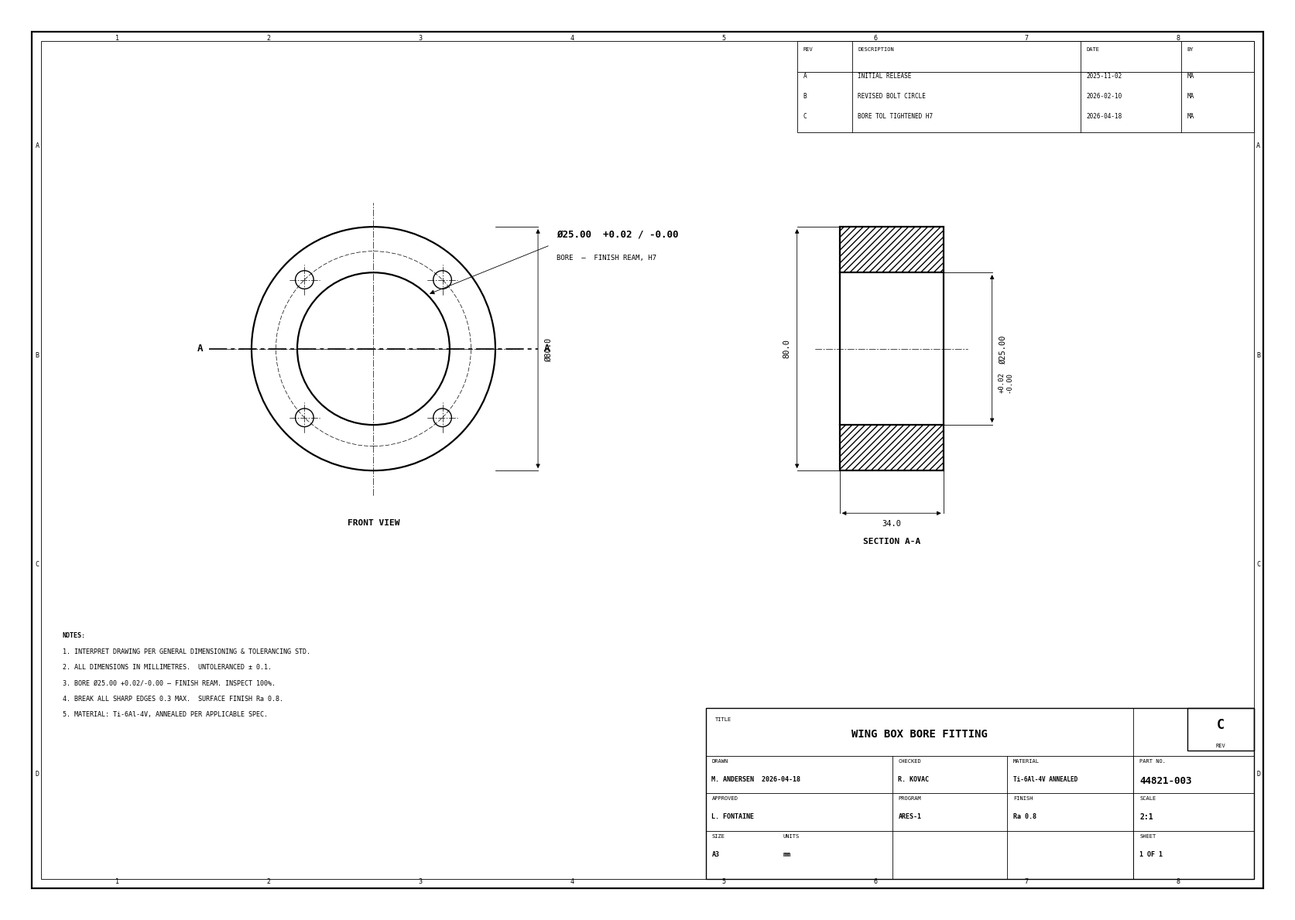

The matplotlib source for this figure:
#!/usr/bin/env python3
"""Generate a believable 2D mechanical engineering drawing (PLM-style).

Recommended approach from the spike: matplotlib. Full control over geometry,
dimension lines with arrowheads, section hatching, and an ISO-style title block;
direct high-DPI PNG output that a vision model can read.

Sample part: P/N 44821-003 "WING BOX BORE FITTING" rev C. The bore feature
carries the defect-relevant dimension: Ø 25.00 +0.02 / -0.00 (H7-style fit).
No vendor/brand names appear anywhere on the sheet.
"""

import matplotlib

matplotlib.use("Agg")
import matplotlib.pyplot as plt
from matplotlib.patches import Rectangle, Circle, FancyArrowPatch

# ---------------------------------------------------------------- part data ---
PART = {
    "number": "44821-003",
    "title": "WING BOX BORE FITTING",
    "rev": "C",
    "scale": "2:1",
    "material": "Ti-6Al-4V ANNEALED",
    "drawn_by": "M. ANDERSEN",
    "checked_by": "R. KOVAC",
    "approved_by": "L. FONTAINE",
    "date": "2026-04-18",
    "sheet": "1 OF 1",
    "size": "A3",
    "units": "mm",
    "program": "ARES-1",
    "finish": "Ra 0.8",
}
BORE_NOMINAL = 25.00
BORE_TOL_UP = 0.02
BORE_TOL_LO = 0.00

# Sheet is laid out in millimetres of paper (A3 landscape: 420 x 297).
SHEET_W, SHEET_H = 420.0, 297.0

# Drawing-line styling tuned to look like CAD pen weights.
THIN = 0.6
MED = 1.0
THICK = 1.6
CENTER = dict(color="black", lw=0.5, dash_capstyle="round",
              linestyle=(0, (12, 3, 2, 3)))
MONO = "DejaVu Sans Mono"


def dim_line(ax, x1, y1, x2, y2, text, *, above=True, ext=4.0, txt_off=2.2):
    """Horizontal dimension line with double arrowheads + extension lines."""
    ax.plot([x1, x1], [y1, y1 + (ext if above else -ext)], color="black", lw=THIN)
    ax.plot([x2, x2], [y2, y2 + (ext if above else -ext)], color="black", lw=THIN)
    yd = y1 + (ext if above else -ext)
    ax.annotate("", xy=(x1, yd), xytext=(x2, yd),
                arrowprops=dict(arrowstyle="<|-|>", color="black", lw=THIN,
                                mutation_scale=8))
    ax.text((x1 + x2) / 2, yd + (txt_off if above else -txt_off), text,
            ha="center", va="bottom" if above else "top",
            fontsize=7.5, family=MONO)


def vdim_line(ax, x1, y1, x2, y2, text, *, right=True, ext=4.0):
    """Vertical dimension line with double arrowheads + extension lines."""
    ax.plot([x1 + (ext if right else -ext), x1], [y1, y1], color="black", lw=THIN)
    ax.plot([x2 + (ext if right else -ext), x2], [y2, y2], color="black", lw=THIN)
    xd = x1 + (ext if right else -ext)
    ax.annotate("", xy=(xd, y1), xytext=(xd, y2),
                arrowprops=dict(arrowstyle="<|-|>", color="black", lw=THIN,
                                mutation_scale=8))
    ax.text(xd + (2.2 if right else -2.2), (y1 + y2) / 2, text, rotation=90,
            ha="left" if right else "right", va="center",
            fontsize=7.5, family=MONO)


def draw_border(ax):
    """Outer frame + zone tick marks, like a real sheet border."""
    m = 8.0
    ax.add_patch(Rectangle((m, m), SHEET_W - 2 * m, SHEET_H - 2 * m,
                           fill=False, lw=THICK, ec="black"))
    ax.add_patch(Rectangle((m + 3, m + 3), SHEET_W - 2 * m - 6,
                           SHEET_H - 2 * m - 6, fill=False, lw=THIN, ec="black"))
    cols = "12345678"
    for i, c in enumerate(cols):
        x = m + 3 + (SHEET_W - 2 * m - 6) * (i + 0.5) / len(cols)
        ax.text(x, m + 1.0, c, ha="center", va="bottom", fontsize=6, family=MONO)
        ax.text(x, SHEET_H - m - 1.0, c, ha="center", va="top", fontsize=6, family=MONO)
    rows = "DCBA"
    for i, r in enumerate(rows):
        y = m + 3 + (SHEET_H - 2 * m - 6) * (i + 0.5) / len(rows)
        ax.text(m + 1.0, y, r, ha="left", va="center", fontsize=6, family=MONO)
        ax.text(SHEET_W - m - 1.0, y, r, ha="right", va="center", fontsize=6, family=MONO)


def draw_front_view(ax):
    """FRONT VIEW: round flange face showing the bore (concentric circles)."""
    cx, cy = 120.0, 185.0
    r_out = 40.0           # flange outer radius (paper mm, ~scaled)
    r_bore = 25.0          # bore radius on paper (Ø25 part @ 2:1 -> 25mm radius)
    r_bolt = 32.0          # bolt-circle radius
    # outline + bore
    ax.add_patch(Circle((cx, cy), r_out, fill=False, lw=THICK, ec="black"))
    ax.add_patch(Circle((cx, cy), r_bore, fill=False, lw=THICK, ec="black"))
    # four mounting holes on bolt circle
    import math
    for a in (45, 135, 225, 315):
        hx = cx + r_bolt * math.cos(math.radians(a))
        hy = cy + r_bolt * math.sin(math.radians(a))
        ax.add_patch(Circle((hx, hy), 3.0, fill=False, lw=MED, ec="black"))
        ax.plot([hx - 5, hx + 5], [hy, hy], **CENTER)
        ax.plot([hx, hx], [hy - 5, hy + 5], **CENTER)
    # centrelines
    ax.plot([cx - r_out - 8, cx + r_out + 8], [cy, cy], **CENTER)
    ax.plot([cx, cx], [cy - r_out - 8, cy + r_out + 8], **CENTER)
    # bolt-circle centreline (dashed circle)
    ax.add_patch(Circle((cx, cy), r_bolt, fill=False, ec="black", lw=0.5,
                        linestyle=(0, (8, 3))))
    # bore diameter callout (the defect-relevant dimension), leader to bore edge
    ax.annotate("", xy=(cx + r_bore * 0.71, cy + r_bore * 0.71),
                xytext=(cx + r_out + 18, cy + 34),
                arrowprops=dict(arrowstyle="-|>", color="black", lw=THIN,
                                mutation_scale=9))
    ax.text(cx + r_out + 20, cy + 36,
            f"Ø{BORE_NOMINAL:.2f}  +{BORE_TOL_UP:.2f} / -{BORE_TOL_LO:.2f}",
            ha="left", va="bottom", fontsize=9, family=MONO, fontweight="bold")
    ax.text(cx + r_out + 20, cy + 31, "BORE  —  FINISH REAM, H7",
            ha="left", va="top", fontsize=6.5, family=MONO)
    # outer-diameter dimension
    vdim_line(ax, cx + r_out, cy + r_out, cx + r_out, cy - r_out,
              f"Ø{2 * r_out / 2:.1f}".replace(f"{r_out:.1f}", "80.0"),
              right=True, ext=14)
    ax.text(cx, cy - r_out - 16, "FRONT VIEW", ha="center", va="top",
            fontsize=8, family=MONO, fontweight="bold")
    # section cut line A-A through the centre
    ax.plot([cx - r_out - 14, cx + r_out + 14], [cy, cy], color="black",
            lw=1.2, linestyle=(0, (14, 3, 3, 3)))
    ax.text(cx - r_out - 16, cy, "A", ha="right", va="center", fontsize=9,
            family=MONO, fontweight="bold")
    ax.text(cx + r_out + 16, cy, "A", ha="left", va="center", fontsize=9,
            family=MONO, fontweight="bold")
    return cx, cy, r_out, r_bore


def draw_section_view(ax):
    """SECTION A-A: cut through the fitting showing the through-bore + hatch."""
    cx, cy = 290.0, 185.0
    half_h = 40.0          # half outer height (matches front r_out)
    half_b = 25.0          # half bore height (matches front r_bore)
    depth = 34.0           # axial length of the fitting
    x0 = cx - depth / 2
    x1 = cx + depth / 2
    # body outline (rectangle profile)
    ax.add_patch(Rectangle((x0, cy - half_h), depth, 2 * half_h,
                           fill=False, lw=THICK, ec="black"))
    # bore through the middle (two horizontal lines = bore walls)
    ax.plot([x0, x1], [cy + half_b, cy + half_b], color="black", lw=THICK)
    ax.plot([x0, x1], [cy - half_b, cy - half_b], color="black", lw=THICK)
    # section hatching on the two solid material bands (top + bottom)
    for (yb, yt) in [(cy + half_b, cy + half_h), (cy - half_h, cy - half_b)]:
        ax.add_patch(Rectangle((x0, yb), depth, yt - yb, fill=True,
                               facecolor="none", hatch="////", lw=0,
                               edgecolor="black"))
        ax.add_patch(Rectangle((x0, yb), depth, yt - yb, fill=False, lw=THIN,
                               edgecolor="black"))
    # centreline of the bore
    ax.plot([x0 - 8, x1 + 8], [cy, cy], **CENTER)
    # bore Ø dimension (vertical, between bore walls) — defect-relevant
    vdim_line(ax, x1, cy + half_b, x1, cy - half_b,
              f"Ø{BORE_NOMINAL:.2f}", right=True, ext=16)
    ax.text(x1 + 18, cy - 11,
            f"+{BORE_TOL_UP:.2f}\n-{BORE_TOL_LO:.2f}", rotation=90,
            ha="left", va="center", fontsize=6.5, family=MONO)
    # axial length dimension
    dim_line(ax, x0, cy - half_h, x1, cy - half_h, "34.0", above=False, ext=14)
    # outer height dimension (left)
    vdim_line(ax, x0, cy + half_h, x0, cy - half_h, "80.0", right=False, ext=14)
    ax.text(cx, cy - half_h - 22, "SECTION A-A", ha="center", va="top",
            fontsize=8, family=MONO, fontweight="bold")


def draw_title_block(ax):
    """ISO-style title block anchored bottom-right."""
    bw, bh = 180.0, 56.0
    bx, by = SHEET_W - 11 - bw, 11.0
    ax.add_patch(Rectangle((bx, by), bw, bh, fill=False, lw=MED, ec="black"))
    # column guides: full-height only in the lower data rows, so the title
    # band (top 28%) stays clear for the centred part title.
    for fx in (0.34, 0.55, 0.78):
        ax.plot([bx + bw * fx, bx + bw * fx], [by, by + bh * 0.72],
                color="black", lw=THIN)
    ax.plot([bx + bw * 0.78, bx + bw * 0.78], [by, by + bh], color="black", lw=THIN)
    # row guides
    for fy in (0.28, 0.5, 0.72):
        ax.plot([bx, bx + bw], [by + bh * fy] * 2, color="black", lw=THIN)

    def cell(fx, fy, label, value, vsize=8, lsize=5):
        ax.text(bx + bw * fx + 2, by + bh * fy + bh * 0.205, label,
                ha="left", va="top", fontsize=lsize, family=MONO, color="black")
        ax.text(bx + bw * fx + 2, by + bh * fy + bh * 0.105, value,
                ha="left", va="top", fontsize=vsize, family=MONO,
                fontweight="bold")

    # big title cell (top span)
    ax.text(bx + 3, by + bh - 3, "TITLE", ha="left", va="top", fontsize=5,
            family=MONO)
    ax.text(bx + bw * 0.39, by + bh * 0.88, PART["title"], ha="center", va="top",
            fontsize=10, family=MONO, fontweight="bold")
    # second row
    cell(0.0, 0.5, "DRAWN", f'{PART["drawn_by"]}  {PART["date"]}', vsize=6)
    cell(0.34, 0.5, "CHECKED", PART["checked_by"], vsize=6)
    cell(0.55, 0.5, "MATERIAL", PART["material"], vsize=5.5)
    # bottom row
    cell(0.0, 0.28, "APPROVED", PART["approved_by"], vsize=6)
    cell(0.34, 0.28, "PROGRAM", PART["program"], vsize=6)
    cell(0.55, 0.28, "FINISH", PART["finish"], vsize=6)
    # part-number / rev / scale block (right column)
    cell(0.78, 0.5, "PART NO.", PART["number"], vsize=9)
    cell(0.78, 0.28, "SCALE", PART["scale"], vsize=7)
    cell(0.78, 0.06, "SHEET", PART["sheet"], vsize=6)
    cell(0.0, 0.06, "SIZE", PART["size"], vsize=6)
    cell(0.13, 0.06, "UNITS", PART["units"], vsize=6)
    # REV in its own emphasised corner
    ax.add_patch(Rectangle((bx + bw - 22, by + bh - 14), 22, 14, fill=False,
                           lw=MED, ec="black"))
    ax.text(bx + bw - 11, by + bh - 11.5, "REV", ha="center", va="top",
            fontsize=5, family=MONO)
    ax.text(bx + bw - 11, by + bh - 5.5, PART["rev"], ha="center", va="center",
            fontsize=12, family=MONO, fontweight="bold")


def draw_revision_block(ax):
    """Small revision history table, top-right inside the border."""
    bw, bh = 150.0, 30.0
    bx, by = SHEET_W - 11 - bw, SHEET_H - 11 - bh
    ax.add_patch(Rectangle((bx, by), bw, bh, fill=False, lw=THIN, ec="black"))
    ax.plot([bx, bx + bw], [by + bh * 0.66] * 2, color="black", lw=THIN)
    cols = [0.0, 0.12, 0.62, 0.84]
    for fx in cols[1:]:
        ax.plot([bx + bw * fx] * 2, [by, by + bh], color="black", lw=THIN)
    heads = ["REV", "DESCRIPTION", "DATE", "BY"]
    for fx, h in zip(cols, heads):
        ax.text(bx + bw * fx + 2, by + bh - 2, h, ha="left", va="top",
                fontsize=5, family=MONO)
    rows = [
        ("A", "INITIAL RELEASE", "2025-11-02", "MA"),
        ("B", "REVISED BOLT CIRCLE", "2026-02-10", "MA"),
        ("C", "BORE TOL TIGHTENED H7", "2026-04-18", "MA"),
    ]
    for i, row in enumerate(rows):
        y = by + bh * 0.66 - (i + 1) * (bh * 0.66 / len(rows)) + 1
        for fx, val in zip(cols, row):
            ax.text(bx + bw * fx + 2, y + (bh * 0.66 / len(rows)) - 1.2, val,
                    ha="left", va="top", fontsize=5.5, family=MONO)


def draw_notes(ax):
    notes = [
        "NOTES:",
        "1. INTERPRET DRAWING PER GENERAL DIMENSIONING & TOLERANCING STD.",
        "2. ALL DIMENSIONS IN MILLIMETRES.  UNTOLERANCED ± 0.1.",
        "3. BORE Ø25.00 +0.02/-0.00 — FINISH REAM. INSPECT 100%.",
        "4. BREAK ALL SHARP EDGES 0.3 MAX.  SURFACE FINISH Ra 0.8.",
        "5. MATERIAL: Ti-6Al-4V, ANNEALED PER APPLICABLE SPEC.",
    ]
    x, y = 18.0, 92.0
    for i, n in enumerate(notes):
        ax.text(x, y - i * 5.2, n, ha="left", va="top", fontsize=6,
                family=MONO, fontweight="bold" if i == 0 else "normal")


def main(out_png="sample-44821-003-revC.png", out_pdf="sample-44821-003-revC.pdf"):
    fig = plt.figure(figsize=(SHEET_W / 25.4, SHEET_H / 25.4))  # mm -> inches
    ax = fig.add_axes([0, 0, 1, 1])
    ax.set_xlim(0, SHEET_W)
    ax.set_ylim(0, SHEET_H)
    ax.set_aspect("equal")
    ax.axis("off")
    fig.patch.set_facecolor("white")

    draw_border(ax)
    draw_front_view(ax)
    draw_section_view(ax)
    draw_notes(ax)
    draw_revision_block(ax)
    draw_title_block(ax)

    fig.savefig(out_png, dpi=200, facecolor="white")
    fig.savefig(out_pdf, facecolor="white")
    plt.close(fig)
    print(f"wrote {out_png} and {out_pdf}")


if __name__ == "__main__":
    main()
